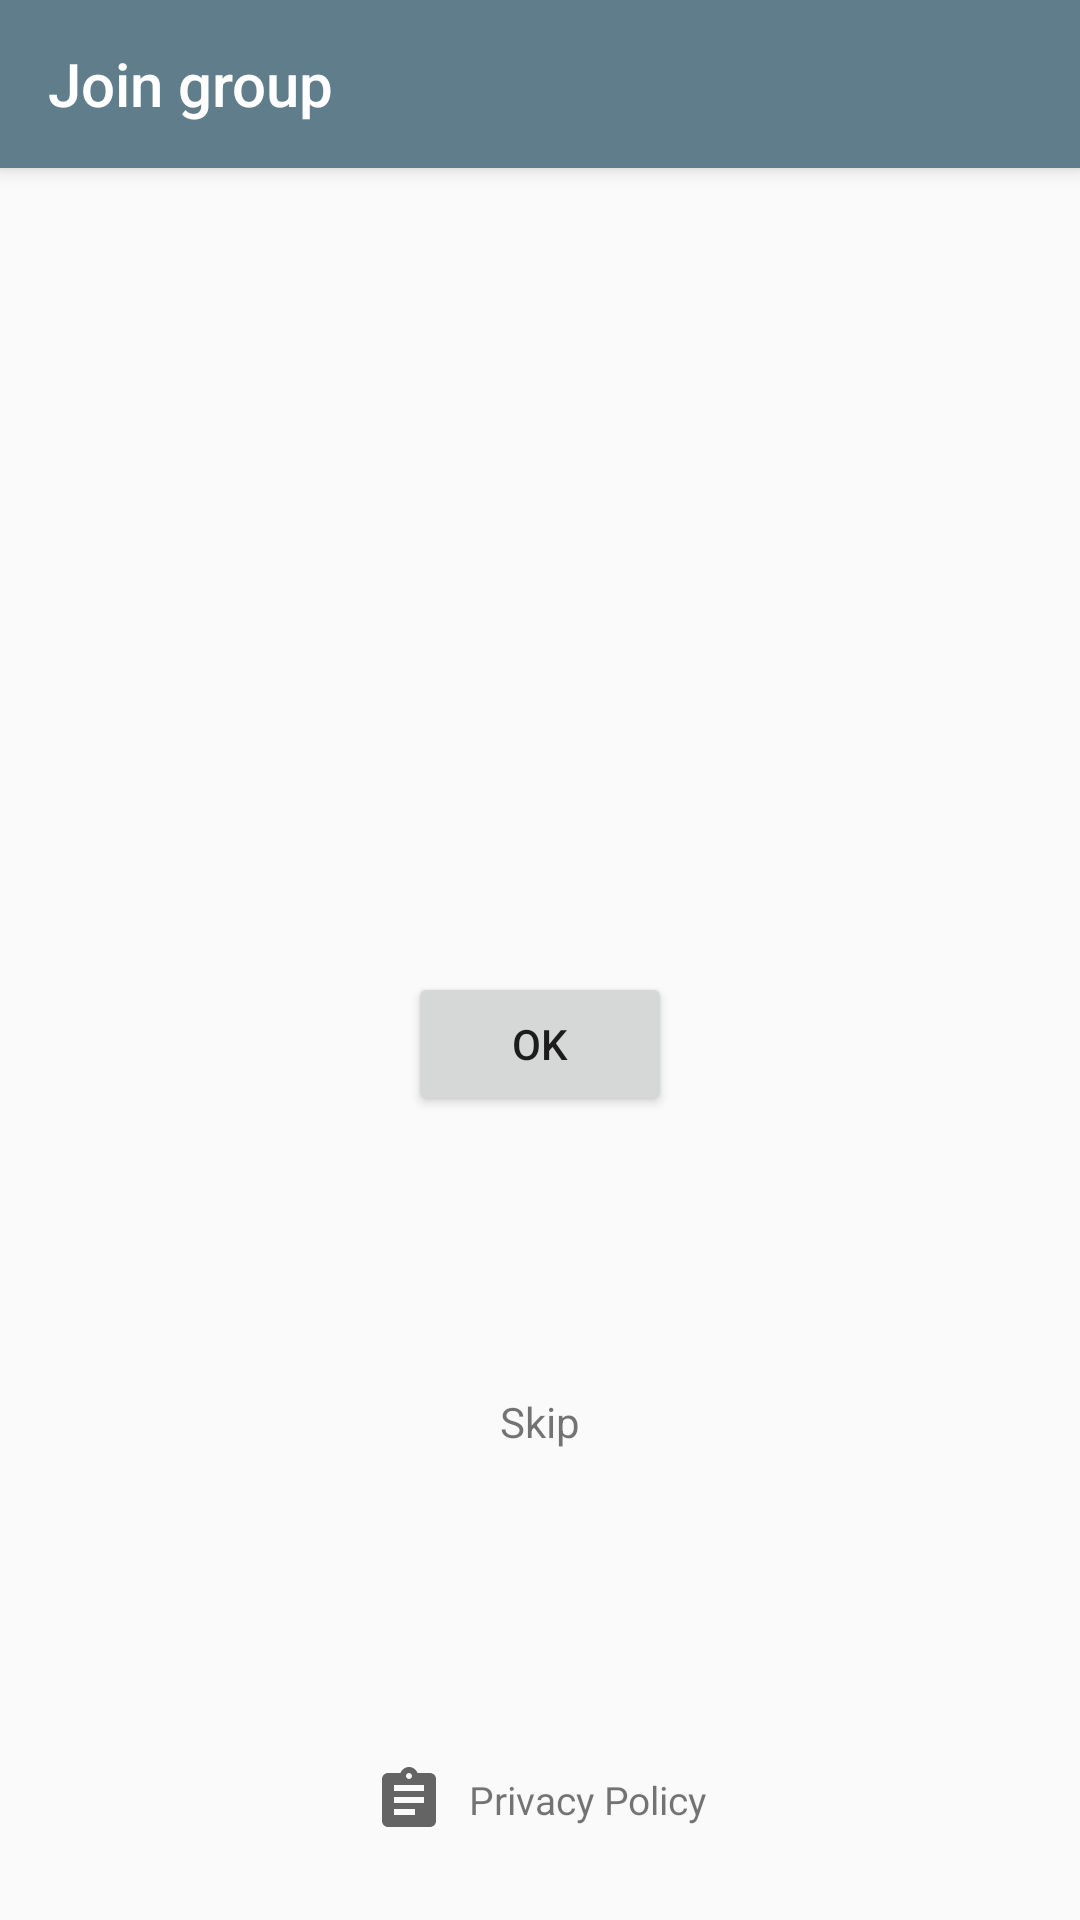

Write the Android layout XML for this screen, with the resource values it uses.
<!-- AndroidManifest.xml: activity theme AppTheme.NoActionBar -->
<!-- res/layout/activity_join_group.xml -->
<?xml version="1.0" encoding="utf-8"?>
<layout xmlns:android="http://schemas.android.com/apk/res/android"
    xmlns:app="http://schemas.android.com/apk/res-auto"
    xmlns:tools="http://schemas.android.com/tools"
    tools:context=".activity.join.JoinGroupActivity">

    <data>

        <import type="android.view.View" />

        <import type="android.widget.CompoundButton" />

        <variable
            name="joinGroupViewModel"
            type="com.craiovadata.groupmap.viewmodel.JoinGroupViewModel" />
    </data>

    <androidx.coordinatorlayout.widget.CoordinatorLayout
        android:id="@+id/root"
        android:layout_width="match_parent"
        android:layout_height="match_parent"
        android:orientation="vertical">

        <com.google.android.material.appbar.AppBarLayout
            android:layout_width="match_parent"
            android:layout_height="wrap_content"
            android:theme="@style/AppTheme.AppBarOverlay">

            <androidx.appcompat.widget.Toolbar
                android:id="@+id/toolbar"
                android:layout_width="match_parent"
                android:layout_height="?attr/actionBarSize"
                android:background="?attr/colorPrimary"
                app:popupTheme="@style/AppTheme.PopupOverlay"
                app:title="@string/title_activity_share_key" />

        </com.google.android.material.appbar.AppBarLayout>

        <androidx.constraintlayout.widget.ConstraintLayout
            android:layout_width="match_parent"
            android:layout_height="match_parent"
            app:layout_behavior="com.google.android.material.appbar.AppBarLayout$ScrollingViewBehavior">

            <TextView
                android:id="@+id/textViewGroupName"
                android:layout_width="wrap_content"
                android:layout_height="wrap_content"
                tools:text="Join group ?"
                app:layout_constraintBottom_toTopOf="@+id/btn_join_group"
                app:layout_constraintEnd_toEndOf="@+id/btn_join_group"
                app:layout_constraintStart_toStartOf="@+id/btn_join_group"
                android:layout_marginBottom="16dp"
                android:textSize="20sp">

            </TextView>

            <Button
                android:id="@+id/btn_join_group"
                android:layout_width="wrap_content"
                android:layout_height="wrap_content"
                android:text="OK"
                android:enabled="@{!joinGroupViewModel.showLoading}"
                app:layout_constraintBottom_toBottomOf="parent"
                app:layout_constraintEnd_toEndOf="parent"
                app:layout_constraintStart_toStartOf="parent"
                app:layout_constraintTop_toTopOf="parent" />

            <TextView
                android:id="@+id/btn_skip"
                android:layout_width="wrap_content"
                android:layout_height="wrap_content"
                android:layout_gravity="center_horizontal"
                android:background="?android:attr/selectableItemBackground"
                android:clickable="true"
                android:focusable="true"
                android:gravity="center_vertical"
                android:minHeight="48dp"
                android:onClick="@{() -> joinGroupViewModel.onNavToMyGroups()}"
                android:padding="8dp"
                android:text="Skip"
                app:layout_constraintBottom_toTopOf="@+id/include"
                app:layout_constraintEnd_toEndOf="@+id/btn_join_group"
                app:layout_constraintStart_toStartOf="@+id/btn_join_group"
                app:layout_constraintTop_toBottomOf="@+id/btn_join_group" />


            <include
                android:id="@+id/include"
                layout="@layout/privacy"
                android:layout_width="wrap_content"
                android:layout_height="wrap_content"
                android:layout_marginBottom="16dp"
                app:layout_constraintBottom_toBottomOf="parent"
                app:layout_constraintEnd_toEndOf="parent"
                app:layout_constraintStart_toStartOf="parent"
                />

            <ProgressBar
                android:id="@+id/progressBar"
                style="?android:attr/progressBarStyle"
                android:layout_width="wrap_content"
                android:layout_height="wrap_content"
                android:visibility="@{joinGroupViewModel.showLoading ? View.VISIBLE : View.GONE, default=gone}"
                app:layout_constraintBottom_toTopOf="@+id/btn_join_group"
                app:layout_constraintEnd_toEndOf="parent"
                app:layout_constraintStart_toStartOf="parent"
                app:layout_constraintTop_toTopOf="parent" />

        </androidx.constraintlayout.widget.ConstraintLayout>

    </androidx.coordinatorlayout.widget.CoordinatorLayout>
</layout>
<!-- res/layout/privacy.xml (included above) -->
<?xml version="1.0" encoding="utf-8"?>
<LinearLayout xmlns:android="http://schemas.android.com/apk/res/android"
    android:id="@+id/buttonPrivacyPolicy"
    android:layout_width="wrap_content"
    android:layout_height="wrap_content"
    android:background="?android:attr/selectableItemBackground"
    android:clickable="true"
    android:focusable="true"
    android:minHeight="48dp"
    android:layout_gravity="center_horizontal"
    android:orientation="horizontal"
    android:padding="8dp"

    android:onClick="goToPrivacyPolicy">

        <ImageView
            android:id="@+id/imageView"
            android:layout_width="wrap_content"
            android:layout_height="wrap_content"
            android:layout_gravity="center_vertical"
            android:layout_marginEnd="8dp"
            android:src="@drawable/ic_privacy"
            android:contentDescription="check out privacy policy"/>

        <TextView
            android:id="@+id/textView"
            android:layout_width="wrap_content"
            android:layout_height="wrap_content"
            android:text="Privacy Policy"
            android:textSize="13sp"
            android:layout_gravity="center_vertical"/>

</LinearLayout>
<!-- resources referenced by this layout -->
<resources>
  <!-- drawable ic_privacy (drawable) -->
  <vector android:height="24dp"
      android:viewportHeight="24.0" android:viewportWidth="24.0"
      android:width="24dp" xmlns:android="http://schemas.android.com/apk/res/android">
      <path android:fillColor="#99000000" android:pathData="M19,3h-4.18C14.4,1.84 13.3,1 12,1c-1.3,0 -2.4,0.84 -2.82,2L5,3c-1.1,0 -2,0.9 -2,2v14c0,1.1 0.9,2 2,2h14c1.1,0 2,-0.9 2,-2L21,5c0,-1.1 -0.9,-2 -2,-2zM12,3c0.55,0 1,0.45 1,1s-0.45,1 -1,1 -1,-0.45 -1,-1 0.45,-1 1,-1zM14,17L7,17v-2h7v2zM17,13L7,13v-2h10v2zM17,9L7,9L7,7h10v2z"/>
  </vector>
  <string name="title_activity_share_key">Join group</string>
  <style name="AppTheme.AppBarOverlay" parent="ThemeOverlay.AppCompat.Dark.ActionBar" />
  <style name="AppTheme.PopupOverlay" parent="ThemeOverlay.AppCompat.Light" />
  <style name="AppTheme.NoActionBar">
          <item name="windowActionBar">false</item>
          <item name="windowNoTitle">true</item>
      </style>
</resources>
